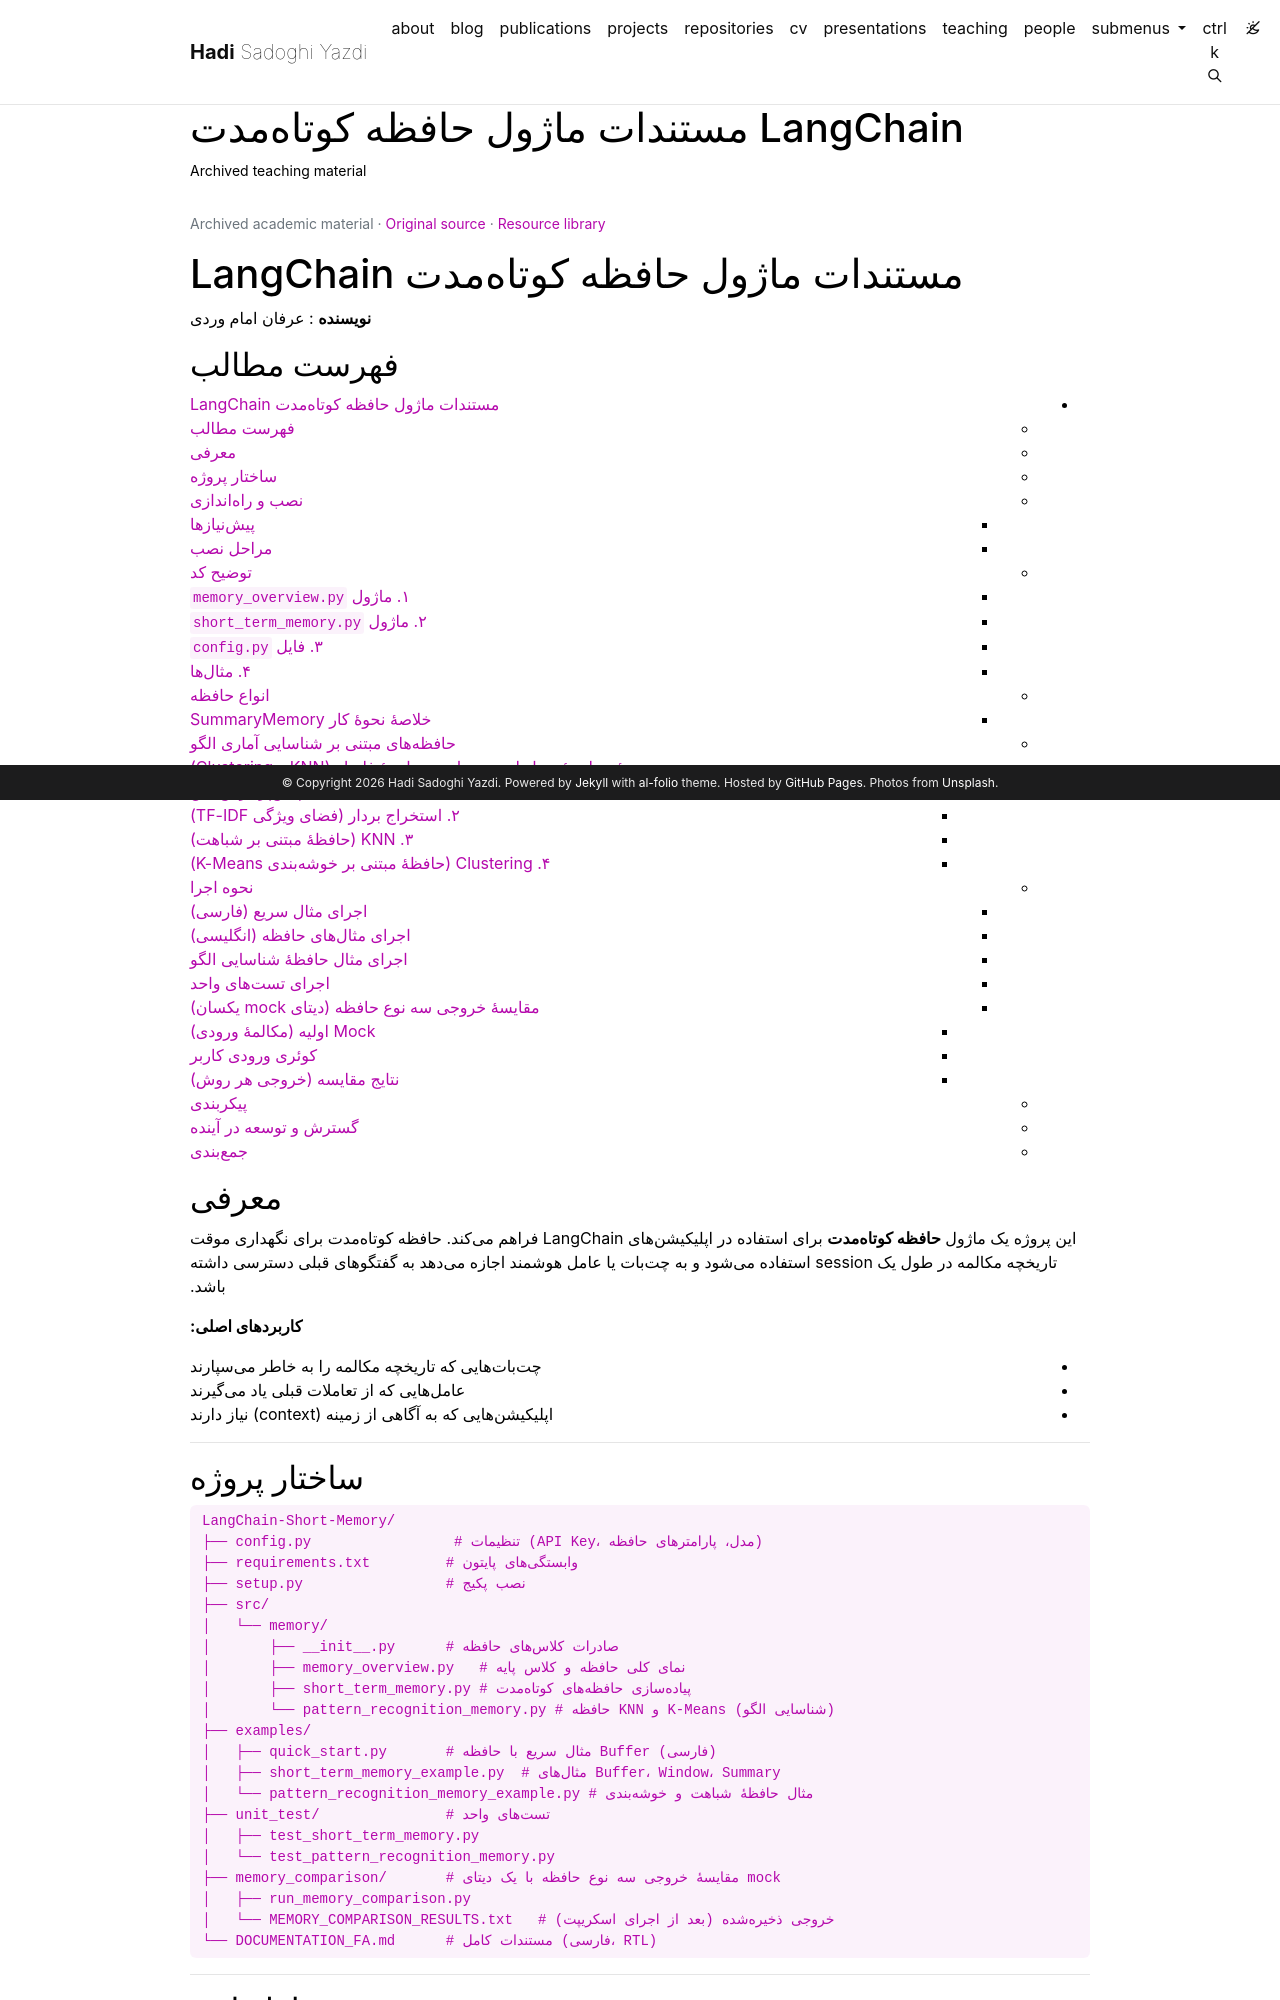

repository: h-sadoghi/h-sadoghi.github.io · page: resources/teaching-patterneffort-langchain-shortmemoty-doc/index.html · generator: jekyll

---
layout: legacy_page
title: مستندات ماژول حافظه کوتاهمدت LangChain
permalink: /resources/teaching-patterneffort-langchain-shortmemoty-doc/
description: Archived teaching material
nav: false
math: false
mermaid:
  enabled: false
  zoomable: false
legacy_source: https://hadisadoghiyazdi1971.github.io/teaching/studenteffort/patterneffort/LangChain_ShortMemoty_Doc/
legacy_group: Pattern recognition and machine learning
legacy_dir: rtl
lang: fa
---

{% raw %}

# مستندات ماژول حافظه کوتاهمدت LangChain

**نویسنده** : عرفان امام وردی

## فهرست مطالب

<!-- prettier-ignore -->
* TOC
{:toc}

## معرفی

این پروژه یک ماژول **حافظه کوتاهمدت** برای استفاده در اپلیکیشنهای LangChain فراهم میکند. حافظه کوتاهمدت برای نگهداری موقت تاریخچه مکالمه در طول یک session استفاده میشود و به چتبات یا عامل هوشمند اجازه میدهد به گفتگوهای قبلی دسترسی داشته باشد.

**کاربردهای اصلی:**

- چتباتهایی که تاریخچه مکالمه را به خاطر میسپارند
- عاملهایی که از تعاملات قبلی یاد میگیرند
- اپلیکیشنهایی که به آگاهی از زمینه (context) نیاز دارند

---

## ساختار پروژه

```
LangChain-Short-Memory/
├── config.py                 # تنظیمات (API Key، مدل، پارامترهای حافظه)
├── requirements.txt         # وابستگیهای پایتون
├── setup.py                 # نصب پکیج
├── src/
│   └── memory/
│       ├── __init__.py      # صادرات کلاسهای حافظه
│       ├── memory_overview.py   # نمای کلی حافظه و کلاس پایه
│       ├── short_term_memory.py # پیادهسازی حافظههای کوتاهمدت
│       └── pattern_recognition_memory.py # حافظه KNN و K-Means (شناسایی الگو)
├── examples/
│   ├── quick_start.py       # مثال سریع با حافظه Buffer (فارسی)
│   ├── short_term_memory_example.py  # مثالهای Buffer، Window، Summary
│   └── pattern_recognition_memory_example.py # مثال حافظهٔ شباهت و خوشهبندی
├── unit_test/               # تستهای واحد
│   ├── test_short_term_memory.py
│   └── test_pattern_recognition_memory.py
├── memory_comparison/       # مقایسهٔ خروجی سه نوع حافظه با یک دیتای mock
│   ├── run_memory_comparison.py
│   └── MEMORY_COMPARISON_RESULTS.txt   # خروجی ذخیرهشده (بعد از اجرای اسکریپت)
└── DOCUMENTATION_FA.md      # مستندات کامل (فارسی، RTL)
```

---

## نصب و راهاندازی

### پیشنیازها

- پایتون ۳.۸ یا بالاتر
- کلید API شرکت OpenAI (برای استفاده از مدل و مثالهای واقعی)

### مراحل نصب

۱. **کلون یا ورود به پوشه پروژه:**

```bash
cd LangChain-Short-Memory
```

۲. **ایجاد محیط مجازی (پیشنهادی):**

```bash
python -m venv venv
# ویندوز:
venv\Scripts\activate
# لینوکس/مک:
source venv/bin/activate
```

۳. **نصب وابستگیها:**

```bash
pip install -r requirements.txt
```

یا نصب به صورت پکیج (برای import از `src`):

```bash
pip install -e .
```

۴. **تنظیم API Key:**

- در ریشه پروژه فایل `.env` بسازید.
- خط زیر را اضافه کنید (با کلید واقعی خودتان):

```
OPENAI_API_KEY=sk-...
```

یا در ویندوز بهصورت موقت در PowerShell:

```powershell
$env:OPENAI_API_KEY = "sk-..."
```

---

## توضیح کد

### ۱. ماژول `memory_overview.py`

- **`MemoryOverview`:** کلاسی که انواع حافظه را معرفی میکند و توضیح مفهومی میدهد.

  - `get_memory_types()`: لیست انواع حافظه (مثلاً short_term با چهار نوع).
  - `explain_memory()`: متن توضیحی درباره حافظه در LangChain و کاربردها.

- **`BaseMemoryManager`:** کلاس انتزاعی (ABC) برای ساخت مدیر حافظه سفارشی.
  - متدهای اجباری: `save_context`، `load_memory_variables`، `clear`.
